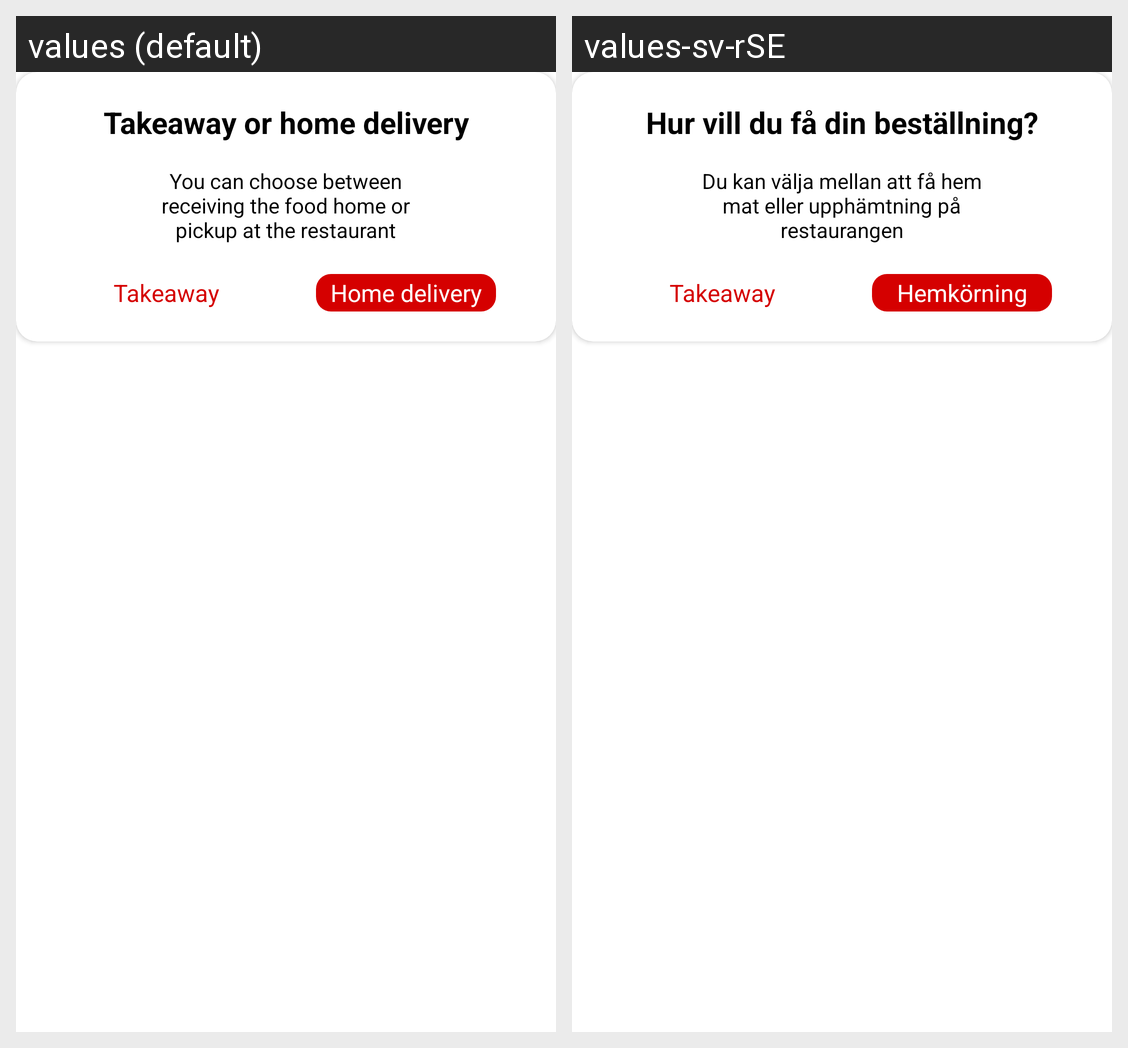

The same Android screen rendered under two of its app's locales, left to right. List the strings drawn on it with the default value and each locale's translation.
Android screen res/layout/question_window.xml rendered under 2 locales, left to right: values (default), values-sv-rSE. Device: Nexus 5 (rendered at 1080×1920; each locale shown at half size, 540×960, under a caption strip naming it); theme Theme.Group7.
Strings drawn on this screen, with the default value and each locale's value (text and hints the layout hard-codes, and strings that could not be matched under every locale, appear in the picture but are not listed):

titleQuestionWindow
  values: Takeaway or home delivery
  values-sv-rSE: Hur vill du få din beställning?

bodyTextQuestionWindow
  values: You can choose between receiving the food home or pickup at the restaurant
  values-sv-rSE: Du kan välja mellan att få hem mat eller upphämtning på restaurangen

takeaway_button
  values: Takeaway
  values-sv-rSE: Takeaway

homeDelivery_button
  values: Home delivery
  values-sv-rSE: Hemkörning
